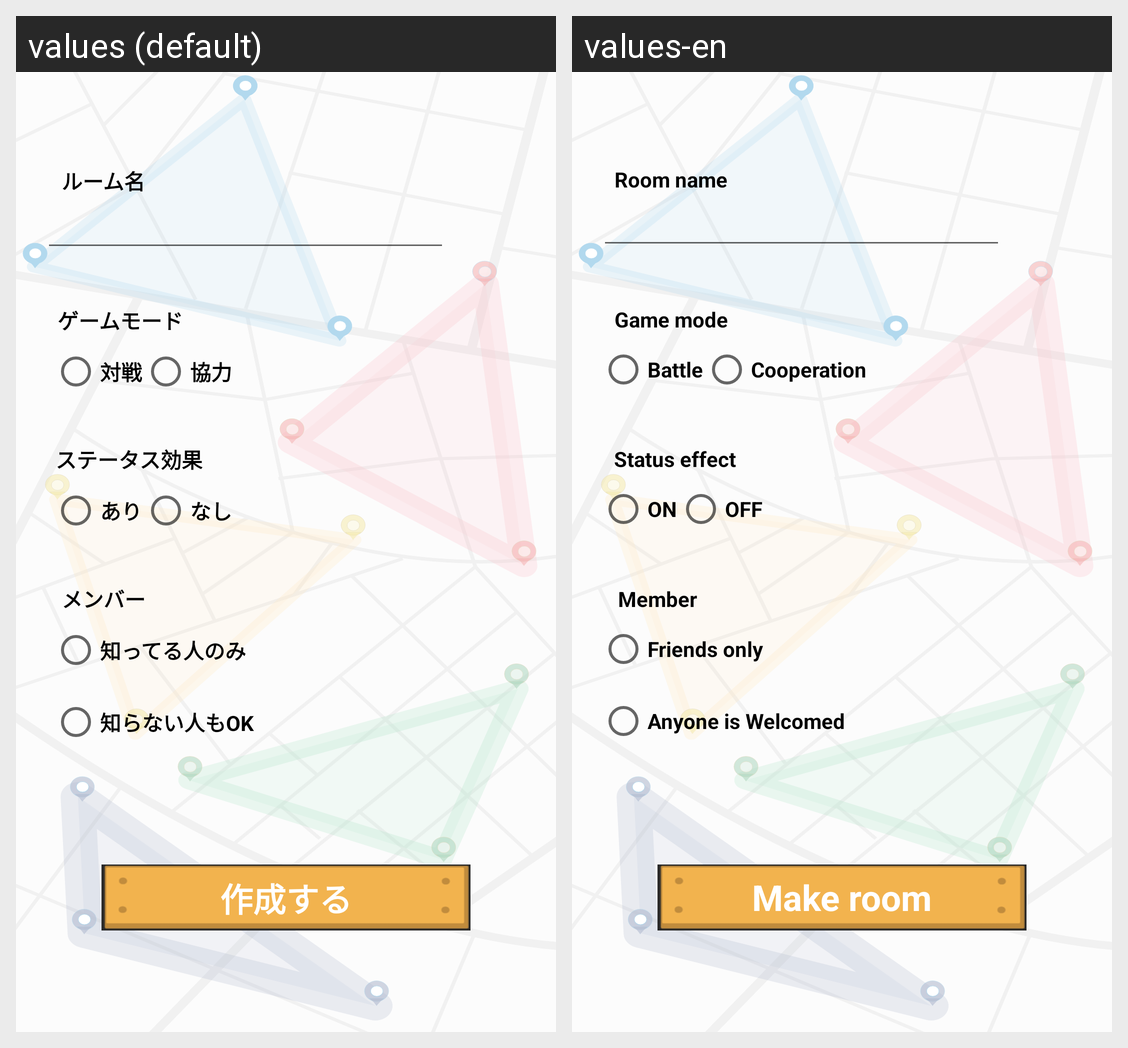

Locale-by-locale string values for the Android screen shown in this grid:
Android screen res/layout/activity_tag_set.xml rendered under 2 locales, left to right: values (default), values-en. Device: Nexus 5 (rendered at 1080×1920; each locale shown at half size, 540×960, under a caption strip naming it); theme Theme.PL2_Spread.
Strings drawn on this screen, with the default value and each locale's value (text and hints the layout hard-codes, and strings that could not be matched under every locale, appear in the picture but are not listed):

tg_roomName
  values: ルーム名
  values-en: Room name

tg_gameMode
  values: ゲームモード
  values-en: Game mode

tg_battle
  values: 対戦
  values-en: Battle

tg_cooperation
  values: 協力
  values-en: Cooperation

tg_statusEffect
  values: ステータス効果
  values-en: Status effect

tg_on
  values: あり
  values-en: ON

tg_off
  values: なし
  values-en: OFF

tg_member
  values: メンバー
  values-en: Member

tg_known
  values: 知ってる人のみ
  values-en: Friends only

tg_unknown
  values: 知らない人もOK
  values-en: Anyone is Welcomed

tg_make
  values: 作成する
  values-en: Make room
